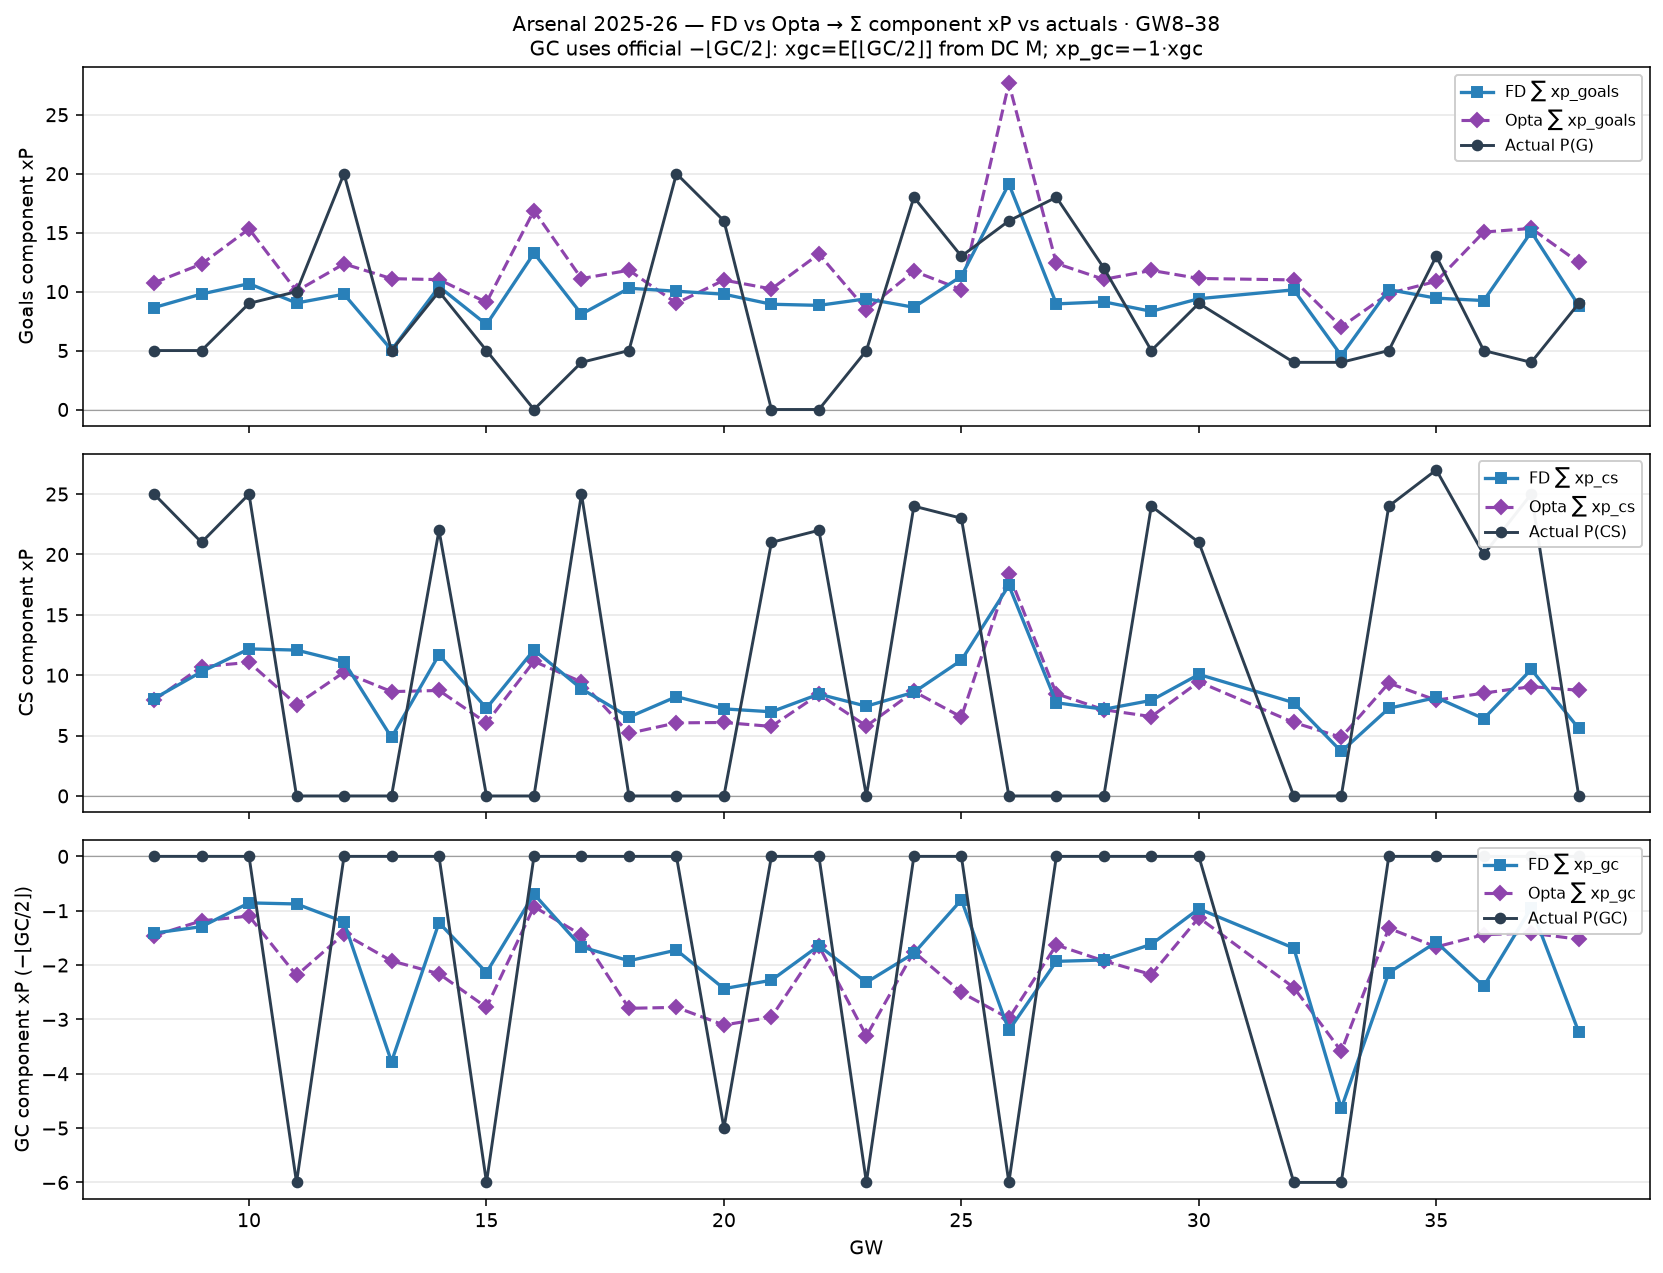

The file beside this chart, header and first rows:
gw, n_fx, n_side, n_act, fd_xp_G, fd_xp_CS, fd_xp_GC, op_xp_G, op_xp_CS, op_xp_GC, act_P_G, act_P_CS, act_P_GC, fd_xgc_ev, op_xgc_ev
8, 1, 17, 35, 8.647, 8.064, -1.412, 10.75, 7.932, -1.458, 5.0, 25.0, 0.0, 0.2017, 0.2083
9, 1, 17, 35, 9.797, 10.29, -1.293, 12.34, 10.7, -1.186, 5.0, 21.0, 0.0, 0.1848, 0.1694
10, 1, 17, 35, 10.67, 12.18, -0.8559, 15.32, 11.06, -1.099, 9.0, 25.0, 0.0, 0.1223, 0.157
11, 1, 17, 35, 9.034, 12.08, -0.8757, 10.04, 7.569, -2.191, 10.0, 0.0, -6.0, 0.1251, 0.3131
12, 1, 16, 35, 9.78, 11.1, -1.207, 12.35, 10.25, -1.427, 20.0, 0.0, 0.0, 0.1724, 0.2039
13, 1, 16, 35, 5.047, 4.843, -3.779, 11.1, 8.641, -1.923, 5.0, 0.0, 0.0, 0.5399, 0.2748
14, 1, 17, 35, 10.42, 11.7, -1.221, 11.02, 8.736, -2.16, 10.0, 22.0, 0.0, 0.1526, 0.2701
15, 1, 17, 36, 7.211, 7.266, -2.137, 9.089, 6.052, -2.779, 5.0, 0.0, -6.0, 0.2672, 0.3473
16, 1, 18, 36, 13.26, 12.1, -0.6927, 16.87, 11.14, -0.9248, 0.0, 0.0, 0.0, 0.07696, 0.1028
17, 1, 18, 36, 8.09, 8.874, -1.667, 11.1, 9.449, -1.45, 4.0, 25.0, 0.0, 0.1852, 0.1611
18, 1, 18, 36, 10.28, 6.527, -1.921, 11.81, 5.189, -2.796, 5.0, 0.0, 0.0, 0.2134, 0.3106
19, 1, 17, 36, 10.03, 8.224, -1.724, 9.015, 6.052, -2.779, 20.0, 0.0, 0.0, 0.2155, 0.3473
20, 1, 18, 36, 9.781, 7.212, -2.433, 10.98, 6.086, -3.104, 16.0, 0.0, -5.0, 0.2704, 0.3449
21, 1, 17, 36, 8.928, 6.971, -2.28, 10.22, 5.76, -2.957, 0.0, 21.0, 0.0, 0.285, 0.3697
22, 1, 17, 36, 8.832, 8.433, -1.643, 13.19, 8.419, -1.649, 0.0, 22.0, 0.0, 0.2054, 0.2061
23, 1, 18, 36, 9.389, 7.431, -2.319, 8.479, 5.792, -3.305, 5.0, 0.0, -6.0, 0.2576, 0.3672
24, 1, 18, 36, 8.67, 8.589, -1.783, 11.73, 8.653, -1.756, 18.0, 24.0, 0.0, 0.1981, 0.1951
25, 1, 17, 36, 11.3, 11.24, -0.8001, 10.17, 6.537, -2.505, 13.0, 23.0, 0.0, 0.1, 0.3131
26, 2, 17, 72, 19.13, 17.44, -3.201, 27.65, 18.36, -2.983, 16.0, 0.0, -6.0, 0.4002, 0.3728
27, 1, 17, 36, 8.958, 7.722, -1.932, 12.39, 8.465, -1.631, 18.0, 0.0, 0.0, 0.2415, 0.2039
28, 1, 16, 36, 9.132, 7.179, -1.906, 11.04, 7.138, -1.923, 12.0, 0.0, 0.0, 0.2723, 0.2748
29, 1, 16, 36, 8.328, 7.916, -1.618, 11.8, 6.573, -2.175, 5.0, 24.0, 0.0, 0.2312, 0.3106
30, 1, 16, 36, 9.398, 10.06, -0.965, 11.11, 9.449, -1.128, 9.0, 21.0, 0.0, 0.1379, 0.1611
32, 1, 16, 36, 10.15, 7.727, -1.688, 10.99, 6.086, -2.414, 4.0, 0.0, -6.0, 0.2412, 0.3449
33, 1, 17, 36, 4.573, 3.682, -4.636, 7.009, 4.857, -3.586, 4.0, 0.0, -6.0, 0.5795, 0.4482
34, 1, 17, 36, 10.17, 7.257, -2.142, 9.839, 9.346, -1.322, 5.0, 24.0, 0.0, 0.2677, 0.1652
35, 1, 17, 36, 9.444, 8.154, -1.578, 10.87, 7.932, -1.666, 13.0, 27.0, 0.0, 0.1972, 0.2083
36, 1, 17, 36, 9.24, 6.398, -2.39, 15.05, 8.52, -1.44, 5.0, 20.0, 0.0, 0.2987, 0.18
37, 1, 18, 36, 15.06, 10.48, -0.947, 15.36, 9.051, -1.413, 4.0, 25.0, 0.0, 0.1052, 0.157
38, 1, 18, 36, 8.815, 5.588, -3.23, 12.48, 8.757, -1.525, 9.0, 0.0, 0.0, 0.3589, 0.1694
